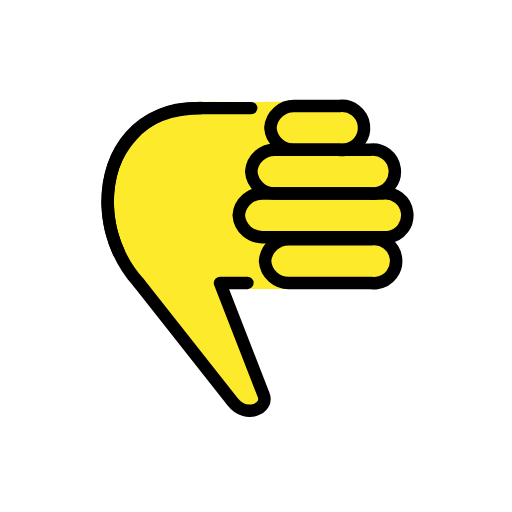
t = 0.00 s
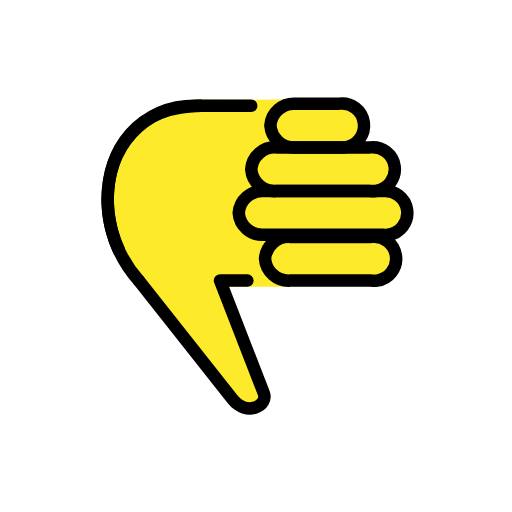
t = 0.48 s
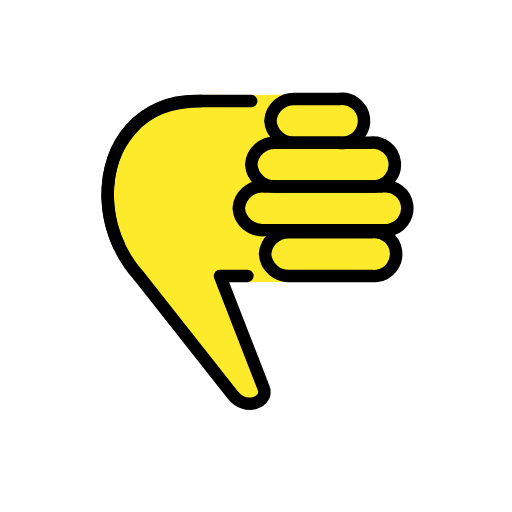
t = 1.43 s
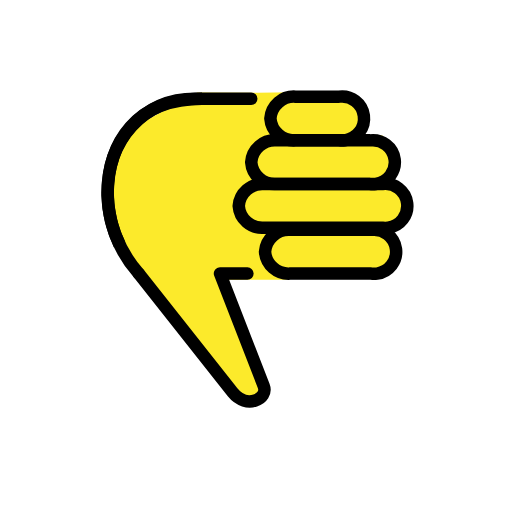
t = 1.90 s
t = 2.38 s: frame unchanged from t = 1.43 s, image omitted
t = 3.33 s: frame unchanged from t = 0.48 s, image omitted

The animated SVG that drew these frames (rendered in a browser with its animation timeline set to each time). Animation: 1 SMIL element (animateTransform=1); one cycle of 3.80 s, repeats indefinitely.

<?xml version='1.0' encoding='utf-8'?>
<svg xmlns="http://www.w3.org/2000/svg" id="emoji" viewBox="-5 -5 82 82" width="200" height="200" role="img">
  <title>OpenMoji: thumbs down</title><g><g id="color" />
  <g id="hair" />
  <g id="skin">
    <polygon fill="#fcea2b" stroke="none" points="37.333,57.2071 35.666,52.6241 31.75,43.0401 31.687,41.3041 40.812,41.3041 41.666,40.7071 42.5,40.0401 55.666,39.5401 58.25,38.0401 58.083,34.6241 56.916,32.4571 59.416,31.2901 60.333,28.5401 58.416,25.8741 56.833,25.2071 58.416,22.2071 57.583,19.8741 56.25,18.2071 52.666,18.1241 53.416,16.5401 52.666,12.7071 50.271,11.1371 36.229,11.3451 26.604,11.3041 13.666,18.3741 11.667,29.6481 19,42.7071 34.166,60.0401 37.088,60.6851" />
  </g>
  <g id="skin-shadow" />
  <g id="line">
    <path fill="none" stroke="#000000" stroke-linecap="round" stroke-linejoin="round" stroke-width="2" d="M17.236,40.3161 c-3.2007-3.5759-4.9796-8.2009-5-13c0-8.319,5.679-15,14-15h9" />
    <path fill="none" stroke="#000000" stroke-linecap="round" stroke-linejoin="round" stroke-width="2" d="M17.236,40.3161l15,19 c2.21,2.8,5.811,1.084,5-1l-7-18h4.389" />
    <path fill="none" stroke="#000000" stroke-linecap="round" stroke-linejoin="round" stroke-width="2" d="M41.448,40.3161h13 c0.3099,0.0413,0.6238,0.0413,0.9337,0c1.933-0.2578,3.291-2.0339,3.0331-3.9669s-2.0339-3.291-3.9669-3.0331h-13 c-2.0658-0.1226-3.8473,1.4362-4,3.5C37.6007,38.8799,39.3822,40.4387,41.448,40.3161z" />
    <path fill="none" stroke="#000000" stroke-linecap="round" stroke-linejoin="round" stroke-width="2" d="M42.305,18.9801h7 c0.3099,0.0413,0.6238,0.0413,0.9337,0c1.933-0.2578,3.291-2.0339,3.0331-3.9669s-2.0339-3.291-3.9669-3.0331h-7 c-2.0658-0.1226-3.8473,1.4362-4,3.5C38.4577,17.5439,40.2392,19.1027,42.305,18.9801z" />
    <path fill="none" stroke="#000000" stroke-linecap="round" stroke-linejoin="round" stroke-width="2" d="M37.236,32.9801h19 c0.3099,0.0413,0.6238,0.0413,0.9337,0c1.933-0.2578,3.291-2.0339,3.0331-3.9669s-2.0339-3.291-3.9669-3.0331h-19 c-2.0658-0.1226-3.8473,1.4362-4,3.5C33.3887,31.5439,35.1702,33.1027,37.236,32.9801z" />
    <path fill="none" stroke="#000000" stroke-linecap="round" stroke-linejoin="round" stroke-width="2" d="M39.236,25.9801h15 c0.3099,0.0413,0.6238,0.0413,0.9337,0c1.933-0.2578,3.291-2.0339,3.0331-3.9669s-2.0339-3.291-3.9669-3.0331h-15 c-2.0658-0.1226-3.8473,1.4362-4,3.5C35.3887,24.5439,37.1702,26.1027,39.236,25.9801z" />
    <path fill="none" stroke="#000000" stroke-miterlimit="10" stroke-width="2" d="M27.355,12.315c-10.5,0-15.125,6.94-15.125,15.5 c0.0807,2.7175,0.73,5.3879,1.906,7.839" />
  </g>
<animateTransform attributeName="transform" type="translate" values="0 0;0 -1.5;0 0" dur="3.8s" repeatCount="indefinite" /></g></svg>
